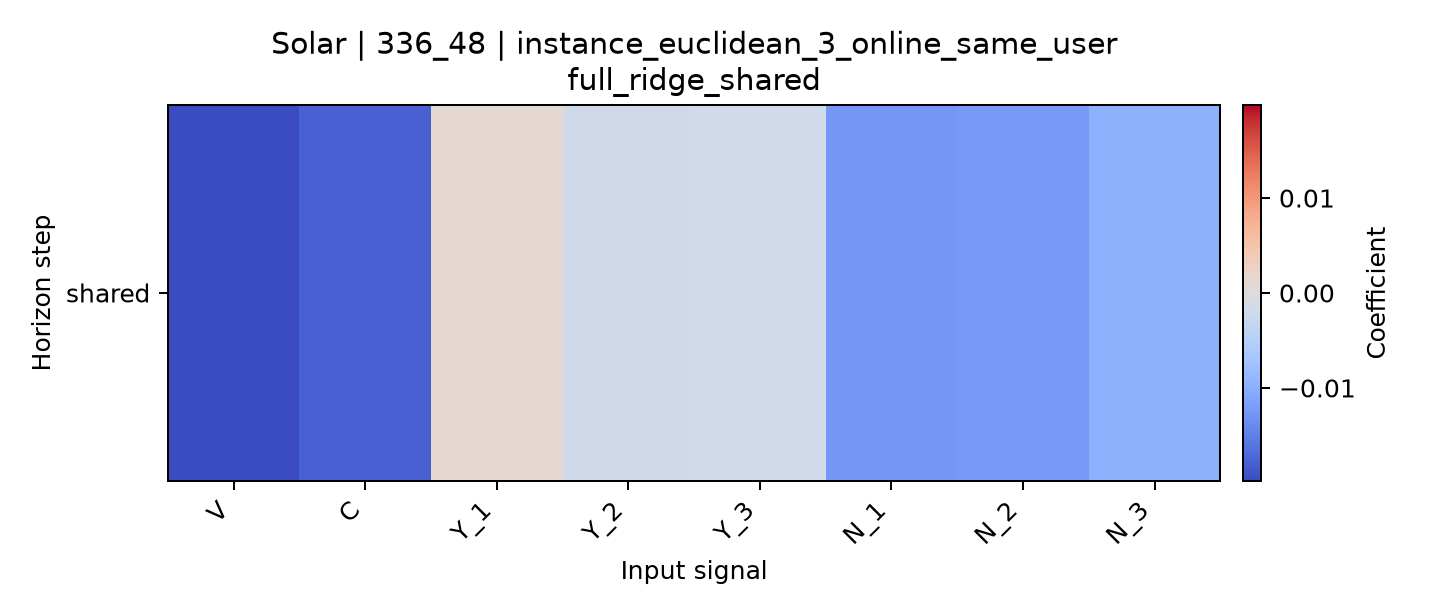

The table this chart was drawn from, first rows:
horizon, V, C, Y_1, Y_2, Y_3, N_1, N_2, N_3
shared, -0.01979, -0.01785, 0.001229, -0.001972, -0.001662, -0.01264, -0.01226, -0.009643
